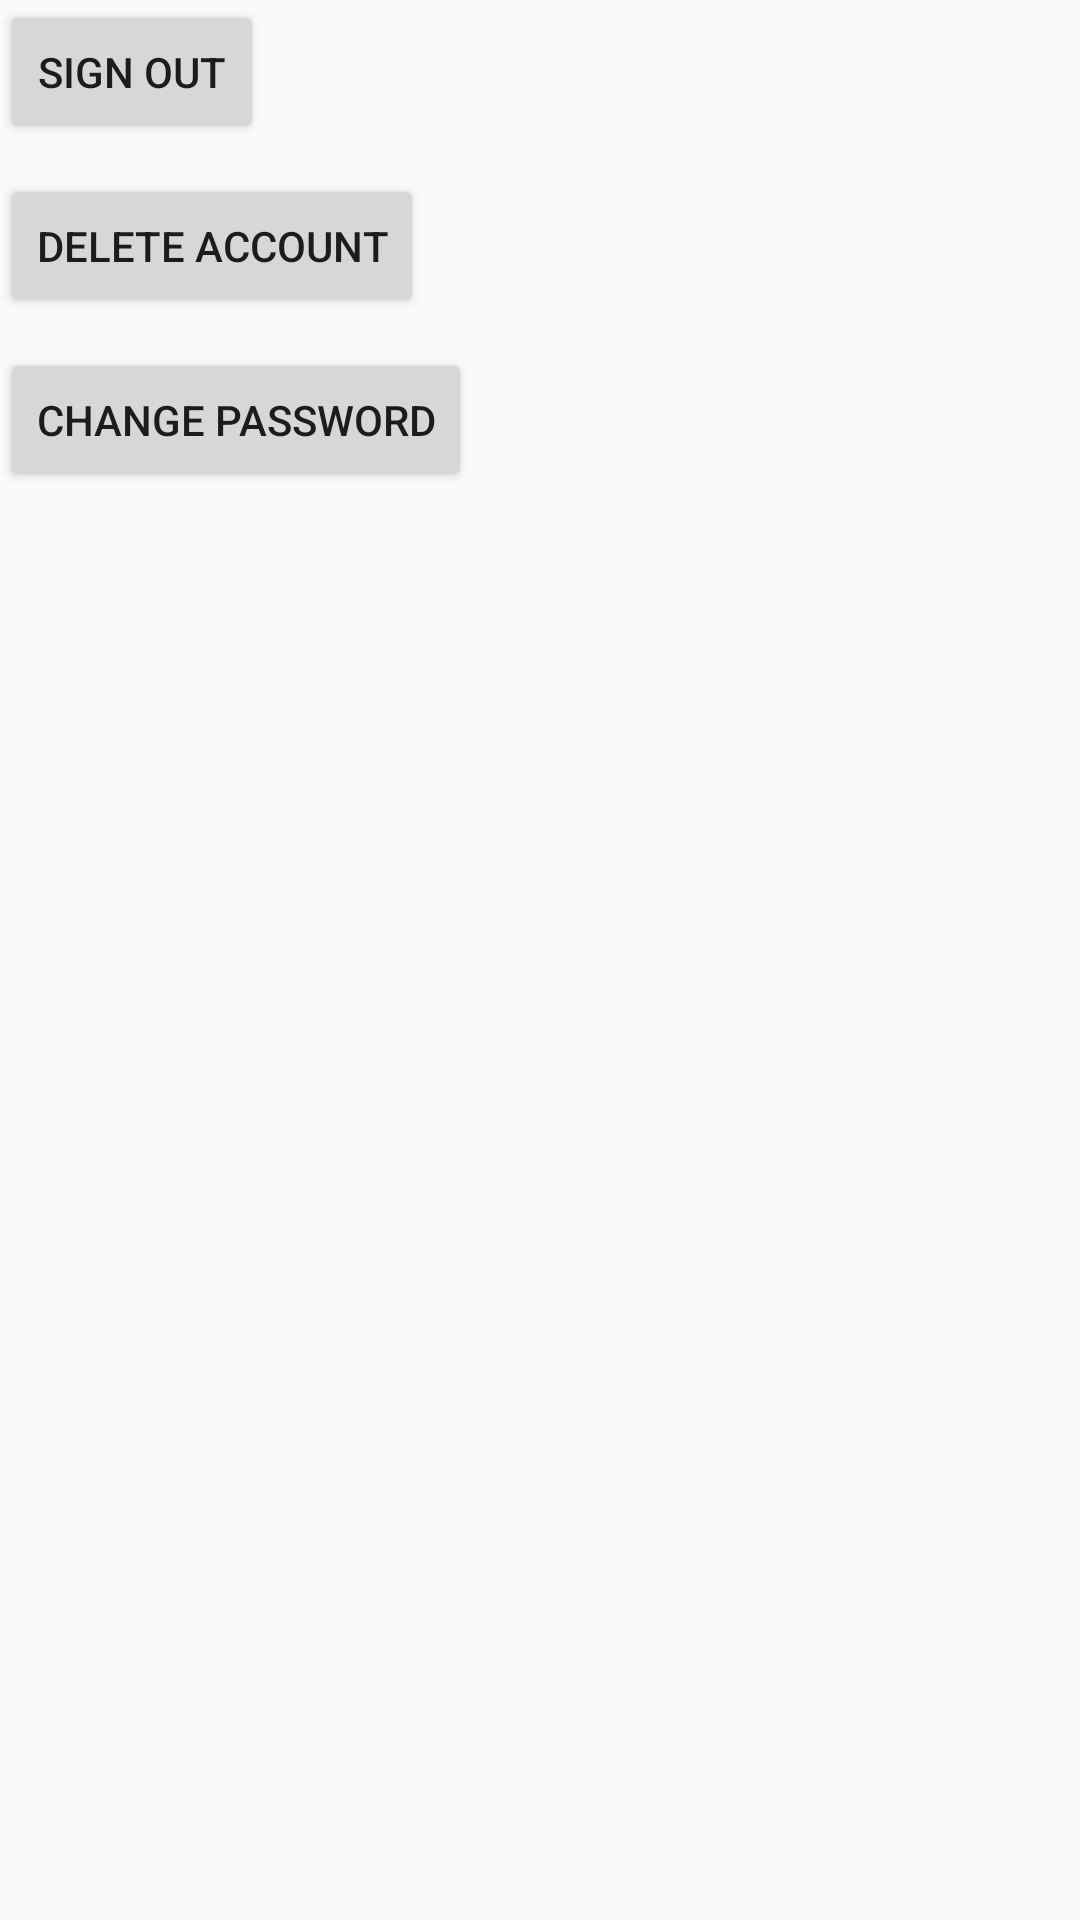

This screen was rendered from an Android layout file. Write that file and the resources it references.
<!-- AndroidManifest.xml: application theme AppTheme -->
<!-- res/layout/activity_setting.xml -->
<?xml version="1.0" encoding="utf-8"?>
<RelativeLayout xmlns:android="http://schemas.android.com/apk/res/android"
    xmlns:tools="http://schemas.android.com/tools"
    android:layout_width="match_parent"
    android:layout_height="match_parent"
    android:layout_marginLeft="20dp"
    android:layout_marginRight="20dp"

    tools:context=".Activities.setting">

    <Button
        android:layout_width="wrap_content"
        android:layout_height="wrap_content"
        android:text="Sign Out"
        android:id="@+id/signOut"/>

    <Button
        android:layout_below="@+id/signOut"
        android:layout_marginTop="10dp"
        android:layout_width="wrap_content"
        android:layout_height="wrap_content"
        android:text="Delete Account"
        android:id="@+id/delete"/>

    <LinearLayout
        android:layout_width="match_parent"
        android:layout_below="@+id/delete"
        android:layout_height="wrap_content"
        android:layout_marginTop="20dp"
        android:id="@+id/linear"
        android:visibility="gone"
        android:orientation="vertical">

        <EditText
            android:layout_width="match_parent"
            android:layout_height="wrap_content"
            android:id="@+id/oldPass"
            android:inputType="textPassword"
            android:hint="Enter Old Pasword"/>

        <EditText
            android:layout_width="match_parent"
            android:layout_height="wrap_content"
            android:id="@+id/newPass"
            android:inputType="textPassword"
            android:layout_marginTop="10dp"
            android:hint="Enter New Password"/>

        <EditText
            android:layout_width="match_parent"
            android:layout_height="wrap_content"
            android:id="@+id/reNewPass"
            android:inputType="textPassword"
            android:layout_marginTop="10dp"
            android:hint="Re Enter Password"/>
    </LinearLayout>

    <Button
        android:layout_width="wrap_content"
        android:layout_height="wrap_content"
        android:layout_below="@+id/linear"
        android:layout_marginTop="10dp"
        android:text="Change Password"
        android:id="@+id/change"/>

</RelativeLayout>
<!-- resources referenced by this layout -->
<resources>
  <style name="AppTheme" parent="Theme.AppCompat.Light">
          
         
          <item name="colorPrimary">@color/colorPrimary</item>
          <item name="colorPrimaryDark">@color/colorPrimaryDark</item>
          <item name="colorAccent">@color/colorAccent</item>
      </style>
  <color name="colorPrimary">#23A7D8</color>
  <color name="colorPrimaryDark">#23A7D8</color>
  <color name="colorAccent">#ed07b4</color>
</resources>
